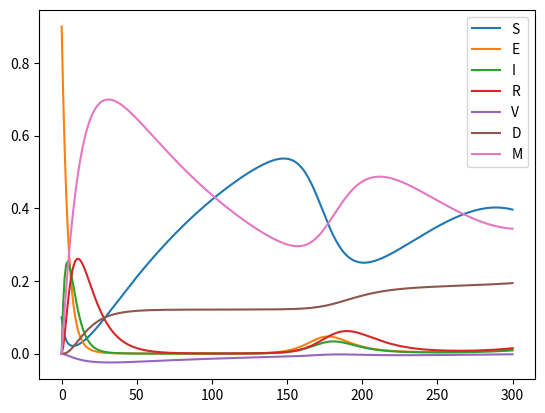

This chart was generated by the following Python code:
'''
S' = -beta*(E + I)*S + fi*M - omega*S + theta*V
E' = beta*(E + I)*S - (gamma + alpha)E
I' = alpha*E - (gamma + sigma)I
R' = sigma*I - gamma*R - delta*R
V' = omega*S - theta*V
D' = delta*R
M' = gamma*(E + I + R) - fi*M
M = імунний
'''

import numpy as np
from matplotlib import pyplot as plt


class SEIRVS:
    def __init__(self, beta, omega, fi, gamma, alpha, sigma, delta, theta, S0, E0, I0, R0, V0, D0, M0):
        """
        """

        if isinstance(omega, (float, int)):
            # Is number?
            self.omega = lambda t: omega
        elif callable(omega):
            self.omega = omega

        if isinstance(beta, (float, int)):
            self.beta = lambda t: beta
        elif callable(beta):
            self.beta = beta

        if isinstance(fi, (float, int)):
            self.fi = lambda t: fi
        elif callable(fi):
            self.fi = fi

        if isinstance(gamma, (float, int)):
            self.gamma = lambda t: gamma
        elif callable(gamma):
            self.gamma = gamma

        if isinstance(alpha, (float, int)):
            self.alpha = lambda t: alpha
        elif callable(alpha):
            self.alpha = alpha

        if isinstance(sigma, (float, int)):
            self.sigma = lambda t: sigma
        elif callable(sigma):
            self.sigma = sigma

        if isinstance(delta, (float, int)):
            self.delta = lambda t: delta
        elif callable(delta):
            self.delta = delta

        if isinstance(theta, (float, int)):
            self.theta = lambda t: theta
        elif callable(delta):
            self.theta = theta

        self.initial_conditions = [S0, E0, I0, R0, V0, D0, M0]

    def solve_one_time_point(self, pure_variables, t):

        S, E, I, R, V, D, M = pure_variables

        S_1 = -self.beta(t)*(E + I)*S - self.omega(t)*S + self.fi(t)*M + self.theta(t) * V
        E_1 = self.beta(t)*(E + I)*S - (self.gamma(t) + self.alpha(t))*E
        I_1 = self.alpha(t)*E - (self.gamma(t) + self.sigma(t))*I
        R_1 = self.sigma(t)*I - self.gamma(t)*R - self.delta(t)*R
        V_1 = self.omega(t)*S - self.theta(t) * V
        D_1 = self.delta(t) * R
        M_1 = self.gamma(t) * (E + I + R) - self.fi(t) * M

        first_derivative = [S_1, E_1, I_1, R_1, V_1, D_1, M_1]

        S_2 = -self.beta(t) * (E_1 * S + S_1 * E + I_1 * S + S_1 * I) - self.omega(t) * S_1\
              + self.fi(t) * M_1 + self.theta(t) * V_1
        E_2 = self.beta(t) * (E_1 * S + S_1 * E + I_1 * S + S_1 * I) - \
              (self.gamma(t) + self.alpha(t)) * E_1
        I_2 = self.alpha(t) * E_1 - (self.gamma(t) + self.sigma(t)) * I_1
        R_2 = self.sigma(t) * I_1 - self.gamma(t) * R_1 - self.delta(t) * R_1
        V_2 = self.gamma(t) * (E_1 + I_1 + R_1) + self.omega(t) * S_1 - self.theta(t) * V_1
        D_2 = self.delta(t) * R_1
        M_2 = self.gamma(t) * (E_1 + I_1 + R_1) - self.fi(t) * M_1

        second_derivative = [S_2, E_2, I_2, R_2, V_2, D_2, M_2]

        result = []
        for i in range(7):
            result.append(pure_variables[i] + first_derivative[i] + 0.5 * second_derivative[i])

        return np.array(result)

    def solve(self, days):
        all_states = np.zeros((days, 7))
        curr_states = self.initial_conditions
        all_states[0, :] = curr_states

        for t in range(1, days):
            curr_states = self.solve_one_time_point(curr_states, t)
            all_states[t, :] = curr_states

        return all_states



if __name__ == "__main__":

    fi = 1 / 120  # from M to S
    gamma = 1 / 14  # from EIR to M
    alpha = 0.2  # from E to I
    beta = 0.45  # from S to E == contact rate
    sigma = alpha  # from I to R
    omega = 0  # from S to V, кількість вакцинованих за день * якість вакцини
    delta = 1 / 50  # from R to D
    theta = 1/100  # from V to S, тривалість дії вакцини

    days = 300

    S0 = 0.1
    E0 = 0.9
    I0 = 0
    R0 = 0
    V0 = 0
    D0 = 0
    M0 = 0

    sir = SEIRVS(beta, omega, fi, gamma, alpha, sigma, delta, theta, S0, E0, I0, R0, V0, D0, M0)

    u = sir.solve(days)

    t = np.linspace(0, days, days)

    for x in u:
        print(x)

    plt.plot(t, u[:, 0], label="S")
    plt.plot(t, u[:, 1], label="E")
    plt.plot(t, u[:, 2], label="I")
    plt.plot(t, u[:, 3], label="R")
    plt.plot(t, u[:, 4], label="V")
    plt.plot(t, u[:, 5], label="D")
    plt.plot(t, u[:, 6], label="M")
    plt.legend()
    plt.show()
